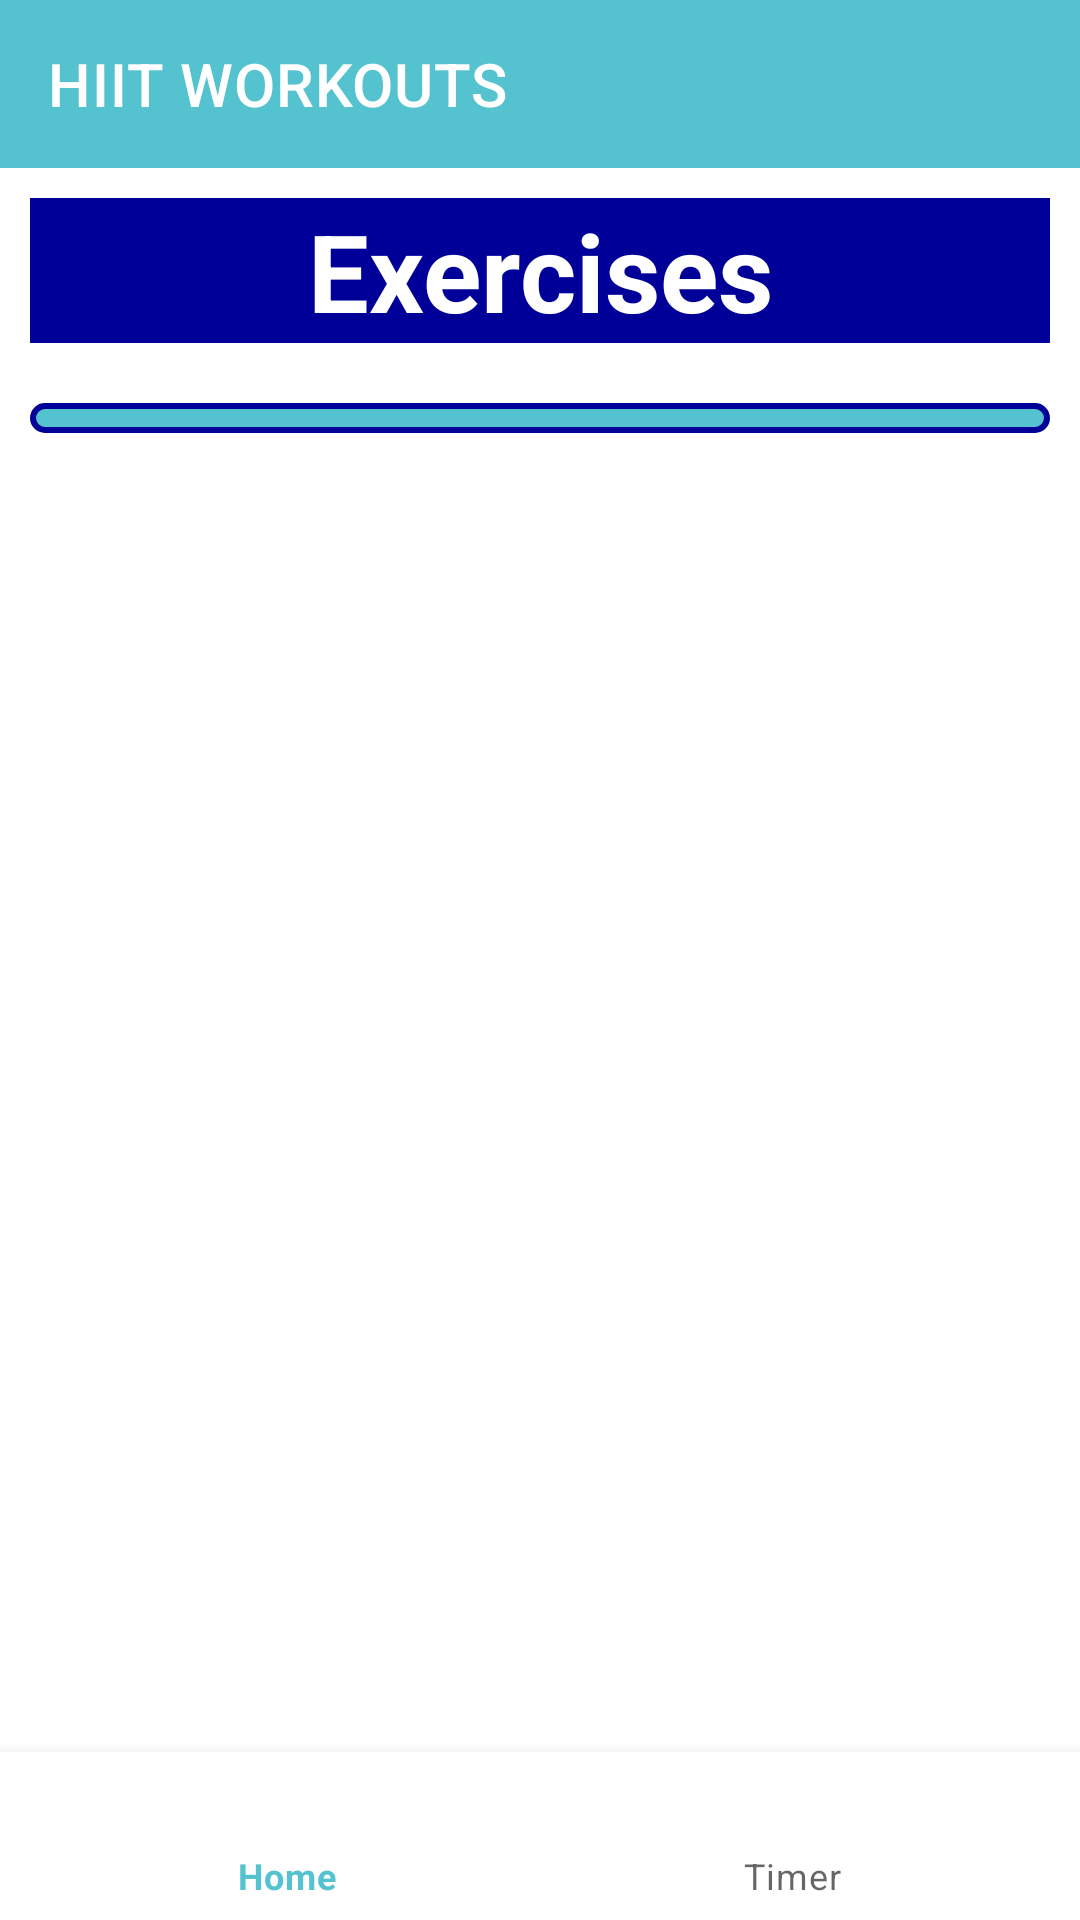

This screen was rendered from an Android layout file. Write that file and the resources it references.
<!-- AndroidManifest.xml: application theme Theme.HIITApp -->
<!-- res/layout/activity_main.xml -->
<?xml version="1.0" encoding="utf-8"?>
<androidx.constraintlayout.widget.ConstraintLayout xmlns:android="http://schemas.android.com/apk/res/android"
    xmlns:app="http://schemas.android.com/apk/res-auto"
    xmlns:tools="http://schemas.android.com/tools"
    android:layout_width="match_parent"
    android:layout_height="match_parent"
    tools:context=".MainActivity"
    tools:ignore="ExtraText">

    <LinearLayout
        android:id="@+id/linearLayout"
        android:layout_width="match_parent"
        android:layout_height="wrap_content"
        android:orientation="vertical"
        app:layout_constraintEnd_toEndOf="parent"
        app:layout_constraintStart_toStartOf="parent"
        app:layout_constraintTop_toTopOf="parent">

        <androidx.appcompat.widget.Toolbar
            android:id="@+id/toolbar"
            android:layout_width="match_parent"
            android:layout_height="wrap_content"
            android:background="@color/light_blue"
            android:minHeight="?attr/actionBarSize"
            android:theme="?attr/actionBarTheme"
            app:title="HIIT WORKOUTS"
            app:titleTextColor="@color/white" />

        <TextView
            android:id="@+id/tvExercisesTitle"
            android:layout_width="match_parent"
            android:layout_height="wrap_content"
            android:layout_margin="10dp"
            android:background="@color/dark_blue"
            android:gravity="center_horizontal"
            android:text="Exercises"
            android:textColor="@color/white"
            android:textSize="36sp"
            android:textStyle="bold" />

        <ListView
            android:id="@+id/lvExercises"
            android:layout_width="match_parent"
            android:layout_height="wrap_content"
            android:layout_margin="10dp"
            android:background="@drawable/exercisebg"
            android:minHeight="48dp"
            android:padding="5dp"
            android:textColor="@color/black"
            android:textSize="36sp"
            android:textStyle="bold"
            tools:ignore="TouchTargetSizeCheck" />

    </LinearLayout>

    <com.google.android.material.bottomnavigation.BottomNavigationView
        android:id="@+id/bottomNavigation"
        style="@style/BottomNavigationView"
        android:layout_width="0dp"
        android:layout_height="?android:attr/actionBarSize"
        app:itemIconSize="70dp"
        app:layout_constraintBottom_toBottomOf="parent"
        app:layout_constraintEnd_toEndOf="parent"
        app:layout_constraintStart_toStartOf="parent"
        app:menu="@menu/menu" />


</androidx.constraintlayout.widget.ConstraintLayout>
<!-- resources referenced by this layout -->
<resources>
  <color name="black">#FF000000</color>
  <color name="dark_blue">#000099</color>
  <color name="light_blue">#55C2CF</color>
  <color name="white">#FFFFFFFF</color>
  <!-- drawable exercisebg (drawable) -->
  <?xml version="1.0" encoding="utf-8"?>
  <shape xmlns:android="http://schemas.android.com/apk/res/android"
      android:shape="rectangle">
  
      <solid
          android:color="@color/light_blue"/>
  
      <stroke
          android:color="@color/dark_blue"
          android:width="2dp"/>
  
      <corners
          android:radius="10dp" />
  
  
  </shape>
  <style name="BottomNavigationView">
          <item name="android:textSize">24sp</item>
          <item name="android:textStyle">bold</item>
      </style>
  <style name="Theme.HIITApp" parent="Theme.MaterialComponents.DayNight.NoActionBar">
          
          <item name="colorPrimary">@color/light_blue</item>
          <item name="colorPrimaryVariant">@color/light_blue</item>
          <item name="colorOnPrimary">@color/white</item>
          
          <item name="colorSecondary">@color/light_blue</item>
          <item name="colorSecondaryVariant">@color/light_blue</item>
          <item name="colorOnSecondary">@color/black</item>
          
          <item name="android:statusBarColor">?attr/colorPrimaryVariant</item>
          
      </style>
</resources>
